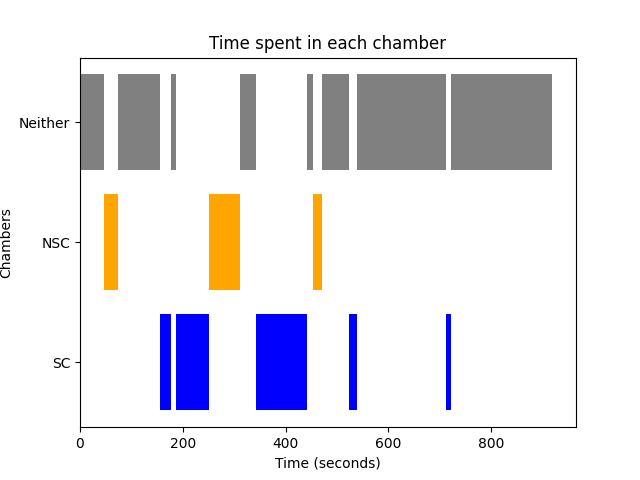

The data file committed next to this chart (first rows):
Chamber, Start Time, End Time, Average Time
Neither, 0, 22.43, 46.59
Neither, 22.43, 46.93, 46.59
NSC, 46.93, 73.3, 25.72
Neither, 73.3, 99.53, 46.59
Neither, 99.53, 156.2, 46.59
SC, 156.2, 176.2, 35.07
Neither, 176.2, 186.1, 46.59
SC, 186.1, 204.6, 35.07
SC, 204.6, 251.6, 35.07
NSC, 251.6, 276.5, 25.72
NSC, 276.5, 310.4, 25.72
Neither, 310.4, 330.4, 46.59
Neither, 330.4, 342.9, 46.59
SC, 342.9, 440.9, 35.07
Neither, 440.9, 452.5, 46.59
NSC, 452.5, 470.3, 25.72
Neither, 470.3, 494.1, 46.59
Neither, 494.1, 510.6, 46.59
Neither, 510.6, 523.1, 46.59
SC, 523.1, 539.5, 35.07
Neither, 539.5, 712.1, 46.59
SC, 712.1, 722.5, 35.07
Neither, 722.5, 918.9, 46.59
